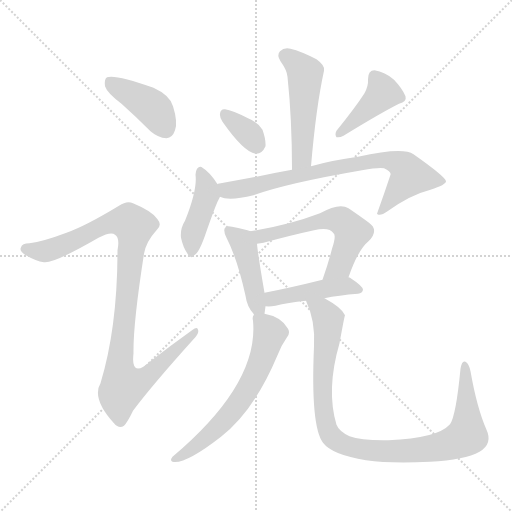
t = 0.00 s
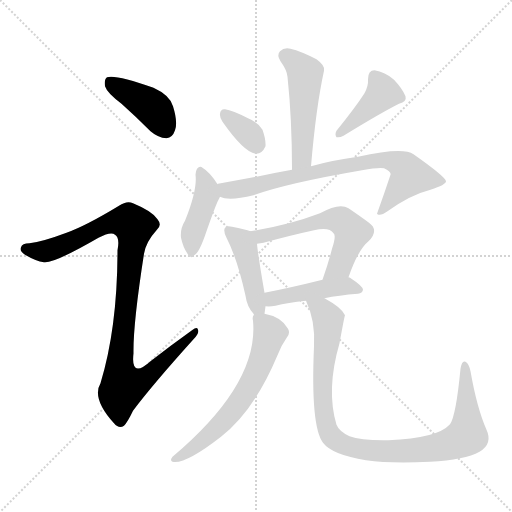
t = 1.72 s
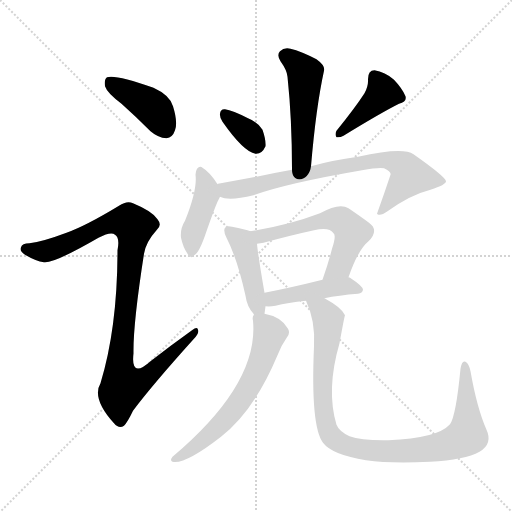
t = 3.44 s
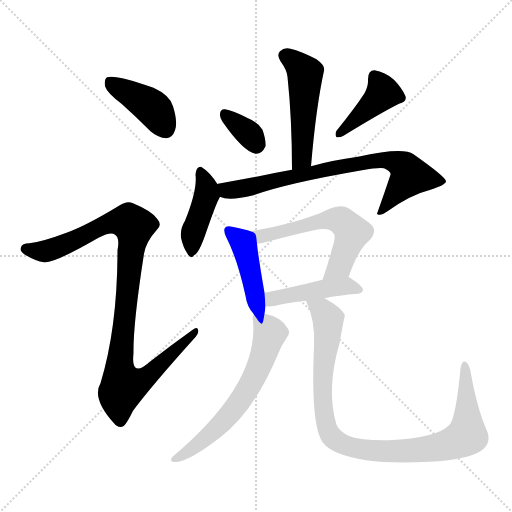
t = 5.16 s
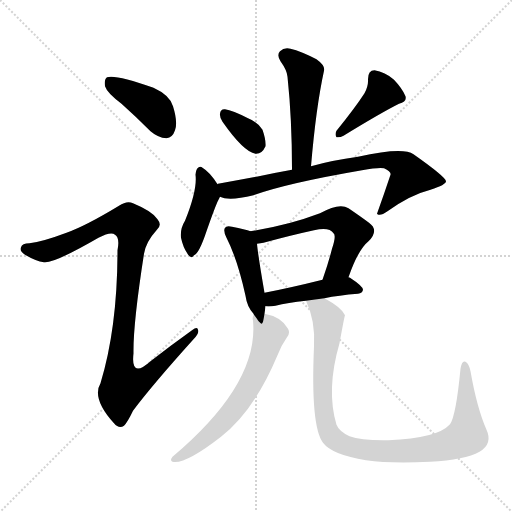
t = 6.88 s
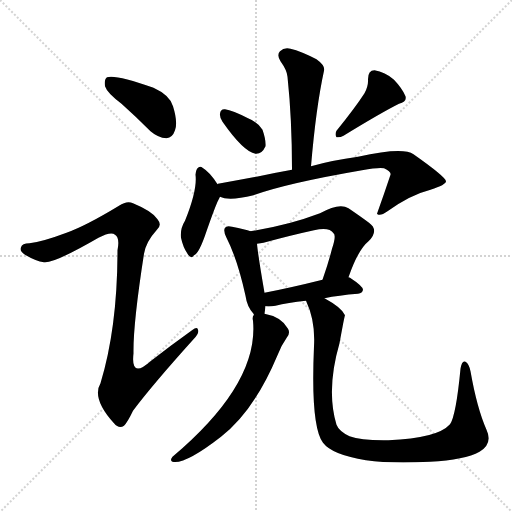
t = 8.60 s

The animated SVG that drew these frames (rendered in a browser with its animation timeline set to each time). Animation: 12 CSS @keyframes rules; one cycle of 8.60 s.

<svg version="1.1" viewBox="0 0 1024 1024" xmlns="http://www.w3.org/2000/svg">
  <g stroke="lightgray" stroke-dasharray="1,1" stroke-width="1" transform="scale(4, 4)">
    <line x1="0" y1="0" x2="256" y2="256"></line>
    <line x1="256" y1="0" x2="0" y2="256"></line>
    <line x1="128" y1="0" x2="128" y2="256"></line>
    <line x1="0" y1="128" x2="256" y2="128"></line>
  </g>
<g transform="scale(1, -1) translate(0, -900)">
   <style type="text/css">
    @keyframes keyframes0 {
      from {
       stroke: blue;
       stroke-dashoffset: 407;
       stroke-width: 128;
       }
       57% {
       animation-timing-function: step-end;
       stroke: blue;
       stroke-dashoffset: 0;
       stroke-width: 128;
       }
       to {
       stroke: black;
       stroke-width: 1024;
       }
       }
       #make-me-a-hanzi-animation-0 {
         animation: keyframes0 0.581217s both;
         animation-delay: 0.000000s;
         animation-timing-function: linear;
       }
    @keyframes keyframes1 {
      from {
       stroke: blue;
       stroke-dashoffset: 987;
       stroke-width: 128;
       }
       76% {
       animation-timing-function: step-end;
       stroke: blue;
       stroke-dashoffset: 0;
       stroke-width: 128;
       }
       to {
       stroke: black;
       stroke-width: 1024;
       }
       }
       #make-me-a-hanzi-animation-1 {
         animation: keyframes1 1.053223s both;
         animation-delay: 0.581217s;
         animation-timing-function: linear;
       }
    @keyframes keyframes2 {
      from {
       stroke: blue;
       stroke-dashoffset: 499;
       stroke-width: 128;
       }
       62% {
       animation-timing-function: step-end;
       stroke: blue;
       stroke-dashoffset: 0;
       stroke-width: 128;
       }
       to {
       stroke: black;
       stroke-width: 1024;
       }
       }
       #make-me-a-hanzi-animation-2 {
         animation: keyframes2 0.656087s both;
         animation-delay: 1.634440s;
         animation-timing-function: linear;
       }
    @keyframes keyframes3 {
      from {
       stroke: blue;
       stroke-dashoffset: 342;
       stroke-width: 128;
       }
       53% {
       animation-timing-function: step-end;
       stroke: blue;
       stroke-dashoffset: 0;
       stroke-width: 128;
       }
       to {
       stroke: black;
       stroke-width: 1024;
       }
       }
       #make-me-a-hanzi-animation-3 {
         animation: keyframes3 0.528320s both;
         animation-delay: 2.290527s;
         animation-timing-function: linear;
       }
    @keyframes keyframes4 {
      from {
       stroke: blue;
       stroke-dashoffset: 410;
       stroke-width: 128;
       }
       57% {
       animation-timing-function: step-end;
       stroke: blue;
       stroke-dashoffset: 0;
       stroke-width: 128;
       }
       to {
       stroke: black;
       stroke-width: 1024;
       }
       }
       #make-me-a-hanzi-animation-4 {
         animation: keyframes4 0.583659s both;
         animation-delay: 2.818848s;
         animation-timing-function: linear;
       }
    @keyframes keyframes5 {
      from {
       stroke: blue;
       stroke-dashoffset: 418;
       stroke-width: 128;
       }
       58% {
       animation-timing-function: step-end;
       stroke: blue;
       stroke-dashoffset: 0;
       stroke-width: 128;
       }
       to {
       stroke: black;
       stroke-width: 1024;
       }
       }
       #make-me-a-hanzi-animation-5 {
         animation: keyframes5 0.590169s both;
         animation-delay: 3.402507s;
         animation-timing-function: linear;
       }
    @keyframes keyframes6 {
      from {
       stroke: blue;
       stroke-dashoffset: 749;
       stroke-width: 128;
       }
       71% {
       animation-timing-function: step-end;
       stroke: blue;
       stroke-dashoffset: 0;
       stroke-width: 128;
       }
       to {
       stroke: black;
       stroke-width: 1024;
       }
       }
       #make-me-a-hanzi-animation-6 {
         animation: keyframes6 0.859538s both;
         animation-delay: 3.992676s;
         animation-timing-function: linear;
       }
    @keyframes keyframes7 {
      from {
       stroke: blue;
       stroke-dashoffset: 437;
       stroke-width: 128;
       }
       59% {
       animation-timing-function: step-end;
       stroke: blue;
       stroke-dashoffset: 0;
       stroke-width: 128;
       }
       to {
       stroke: black;
       stroke-width: 1024;
       }
       }
       #make-me-a-hanzi-animation-7 {
         animation: keyframes7 0.605632s both;
         animation-delay: 4.852214s;
         animation-timing-function: linear;
       }
    @keyframes keyframes8 {
      from {
       stroke: blue;
       stroke-dashoffset: 575;
       stroke-width: 128;
       }
       65% {
       animation-timing-function: step-end;
       stroke: blue;
       stroke-dashoffset: 0;
       stroke-width: 128;
       }
       to {
       stroke: black;
       stroke-width: 1024;
       }
       }
       #make-me-a-hanzi-animation-8 {
         animation: keyframes8 0.717936s both;
         animation-delay: 5.457845s;
         animation-timing-function: linear;
       }
    @keyframes keyframes9 {
      from {
       stroke: blue;
       stroke-dashoffset: 444;
       stroke-width: 128;
       }
       59% {
       animation-timing-function: step-end;
       stroke: blue;
       stroke-dashoffset: 0;
       stroke-width: 128;
       }
       to {
       stroke: black;
       stroke-width: 1024;
       }
       }
       #make-me-a-hanzi-animation-9 {
         animation: keyframes9 0.611328s both;
         animation-delay: 6.175781s;
         animation-timing-function: linear;
       }
    @keyframes keyframes10 {
      from {
       stroke: blue;
       stroke-dashoffset: 622;
       stroke-width: 128;
       }
       67% {
       animation-timing-function: step-end;
       stroke: blue;
       stroke-dashoffset: 0;
       stroke-width: 128;
       }
       to {
       stroke: black;
       stroke-width: 1024;
       }
       }
       #make-me-a-hanzi-animation-10 {
         animation: keyframes10 0.756185s both;
         animation-delay: 6.787109s;
         animation-timing-function: linear;
       }
    @keyframes keyframes11 {
      from {
       stroke: blue;
       stroke-dashoffset: 965;
       stroke-width: 128;
       }
       76% {
       animation-timing-function: step-end;
       stroke: blue;
       stroke-dashoffset: 0;
       stroke-width: 128;
       }
       to {
       stroke: black;
       stroke-width: 1024;
       }
       }
       #make-me-a-hanzi-animation-11 {
         animation: keyframes11 1.035319s both;
         animation-delay: 7.543294s;
         animation-timing-function: linear;
       }
</style>
<path d="M 243.0 692.5 Q 271.0 667.5 301.0 637.5 Q 316.0 624.5 333.0 623.5 Q 345.0 624.5 350.0 639.5 Q 356.0 655.5 346.0 687.5 Q 340.0 709.5 307.0 724.5 Q 231.0 751.5 214.0 745.5 Q 208.0 741.5 210.0 727.5 Q 214.0 714.5 243.0 692.5 Z" fill="lightgray"></path> 
<path d="M 133.0 434.5 Q 85.0 416.5 59.0 413.5 Q 44.0 413.5 42.0 405.5 Q 38.0 398.5 50.0 390.5 Q 72.0 377.5 88.0 375.5 Q 107.0 372.5 197.0 424.5 Q 222.0 437.5 230.0 430.5 Q 240.0 424.5 235.0 399.5 Q 235.0 245.5 201.0 133.5 Q 183.0 103.5 228.0 53.5 Q 238.0 41.5 248.0 48.5 Q 255.0 55.5 266.0 78.5 Q 305.0 130.5 387.0 221.5 Q 399.0 233.5 396.0 240.5 Q 395.0 247.5 384.0 239.5 Q 342.0 209.5 301.0 177.5 Q 261.0 141.5 267.0 193.5 Q 266.0 251.5 288.0 392.5 Q 292.0 416.5 313.0 439.5 Q 325.0 449.5 315.0 461.5 Q 305.0 477.5 266.0 493.5 Q 254.0 499.5 238.0 488.5 Q 172.0 448.5 133.0 434.5 Z" fill="lightgray"></path> 
<path d="M 622.0 567.5 Q 632.0 685.5 648.0 758.5 Q 651.0 768.5 633.0 781.5 Q 602.0 797.5 581.0 802.5 Q 568.0 805.5 560.0 797.5 Q 553.0 790.5 561.0 777.5 Q 574.0 759.5 575.0 746.5 Q 584.0 661.5 584.0 560.5 C 584.0 530.5 619.0 537.5 622.0 567.5 Z" fill="lightgray"></path> 
<path d="M 445.0 656.5 Q 487.0 596.5 511.0 592.5 Q 524.0 591.5 531.0 607.5 Q 532.0 620.5 525.0 640.5 Q 516.0 655.5 496.0 663.5 Q 465.0 679.5 450.0 681.5 Q 441.0 682.5 440.0 672.5 Q 439.0 665.5 445.0 656.5 Z" fill="lightgray"></path> 
<path d="M 729.0 713.5 Q 711.0 685.5 673.0 638.5 Q 669.0 631.5 673.0 625.5 Q 680.0 624.5 687.0 628.5 Q 762.0 674.5 798.0 692.5 Q 814.0 696.5 811.0 707.5 Q 805.0 722.5 788.0 740.5 Q 770.0 756.5 749.0 759.5 Q 736.0 759.5 736.0 741.5 Q 737.0 728.5 729.0 713.5 Z" fill="lightgray"></path> 
<path d="M 435.0 531.5 Q 420.0 555.5 405.0 564.5 Q 401.0 568.5 396.0 564.5 Q 392.0 561.5 391.0 550.5 Q 395.0 520.5 370.0 458.5 Q 360.0 442.5 362.0 424.5 Q 366.0 405.5 375.0 392.5 Q 382.0 380.5 388.0 389.5 Q 398.0 392.5 413.0 437.5 Q 428.0 480.5 435.0 496.5 Q 438.0 502.5 440.0 506.5 C 445.0 516.5 445.0 516.5 435.0 531.5 Z" fill="lightgray"></path> 
<path d="M 440.0 506.5 Q 458.0 497.5 507.0 509.5 Q 573.0 533.5 724.0 559.5 Q 757.0 565.5 768.0 563.5 Q 783.0 556.5 781.0 550.5 Q 768.0 511.5 754.0 472.5 L 755.0 471.5 Q 761.0 467.5 775.0 477.5 Q 821.0 510.5 861.0 520.5 Q 892.0 530.5 892.0 537.5 Q 891.0 546.5 827.0 591.5 Q 806.0 606.5 716.0 586.5 Q 664.0 579.5 622.0 567.5 L 584.0 560.5 Q 550.0 554.5 513.0 546.5 Q 476.0 539.5 436.0 532.5 Q 435.0 532.5 435.0 531.5 C 406.0 524.5 411.0 513.5 440.0 506.5 Z" fill="lightgray"></path> 
<path d="M 501.0 437.5 Q 491.0 441.5 464.0 446.5 Q 454.0 449.5 450.0 444.5 Q 446.0 438.5 453.0 424.5 Q 475.0 381.5 491.0 308.5 Q 494.0 286.5 507.0 272.5 Q 507.0 271.5 508.0 270.5 C 525.0 246.5 525.0 246.5 529.0 272.5 Q 530.0 279.5 531.0 287.5 L 529.0 314.5 Q 516.0 389.5 514.0 412.5 C 512.0 433.5 512.0 433.5 501.0 437.5 Z" fill="lightgray"></path> 
<path d="M 697.0 345.5 Q 716.0 400.5 737.0 417.5 Q 759.0 439.5 738.0 454.5 Q 722.0 466.5 697.0 483.5 Q 679.0 495.5 640.0 473.5 Q 577.0 449.5 501.0 437.5 C 471.0 432.5 484.0 407.5 514.0 412.5 Q 521.0 413.5 527.0 414.5 Q 582.0 429.5 628.0 439.5 Q 659.0 446.5 667.0 433.5 Q 673.0 429.5 664.0 402.5 Q 657.0 374.5 645.0 340.5 C 635.0 312.5 687.0 317.5 697.0 345.5 Z" fill="lightgray"></path> 
<path d="M 649.0 303.5 Q 677.0 309.5 716.0 312.5 Q 725.0 313.5 726.0 320.5 Q 726.0 327.5 700.0 344.5 Q 699.0 345.5 697.0 345.5 L 645.0 340.5 Q 581.0 324.5 529.0 314.5 C 500.0 308.5 501.0 289.5 531.0 287.5 Q 540.0 286.5 551.0 288.5 Q 575.0 294.5 612.0 298.5 L 649.0 303.5 Z" fill="lightgray"></path> 
<path d="M 508.0 270.5 Q 504.0 266.5 506.0 258.5 Q 518.0 132.5 345.0 -13.5 Q 339.0 -20.5 345.0 -23.5 Q 370.0 -29.5 442.0 26.5 Q 508.0 77.5 555.0 189.5 Q 562.0 208.5 574.0 225.5 Q 581.0 234.5 576.0 242.5 Q 563.0 266.5 529.0 272.5 C 509.0 277.5 509.0 277.5 508.0 270.5 Z" fill="lightgray"></path> 
<path d="M 973.0 40.5 Q 954.0 83.5 941.0 157.5 Q 938.0 172.5 931.0 176.5 Q 924.0 180.5 921.0 162.5 Q 912.0 68.5 900.0 51.5 Q 875.0 23.5 777.0 19.5 Q 723.0 18.5 699.0 27.5 Q 678.0 37.5 673.0 50.5 Q 652.0 120.5 679.0 213.5 Q 689.0 268.5 690.0 269.5 Q 684.0 284.5 649.0 303.5 C 623.0 318.5 601.0 326.5 612.0 298.5 Q 631.0 258.5 628.0 207.5 Q 621.0 47.5 646.0 14.5 Q 664.0 -9.5 732.0 -20.5 Q 781.0 -27.5 860.0 -23.5 Q 930.0 -19.5 959.0 -3.5 Q 986.0 12.5 973.0 40.5 Z" fill="lightgray"></path> 
      <clipPath id="make-me-a-hanzi-clip-0">
      <path d="M 243.0 692.5 Q 271.0 667.5 301.0 637.5 Q 316.0 624.5 333.0 623.5 Q 345.0 624.5 350.0 639.5 Q 356.0 655.5 346.0 687.5 Q 340.0 709.5 307.0 724.5 Q 231.0 751.5 214.0 745.5 Q 208.0 741.5 210.0 727.5 Q 214.0 714.5 243.0 692.5 Z" fill="lightgray"></path>
      </clipPath>
      <path clip-path="url(#make-me-a-hanzi-clip-0)" d="M 219.0 738.5 L 306.0 683.5 L 331.0 642.5 " fill="none" id="make-me-a-hanzi-animation-0" stroke-dasharray="279 558" stroke-linecap="round"></path>

      <clipPath id="make-me-a-hanzi-clip-1">
      <path d="M 133.0 434.5 Q 85.0 416.5 59.0 413.5 Q 44.0 413.5 42.0 405.5 Q 38.0 398.5 50.0 390.5 Q 72.0 377.5 88.0 375.5 Q 107.0 372.5 197.0 424.5 Q 222.0 437.5 230.0 430.5 Q 240.0 424.5 235.0 399.5 Q 235.0 245.5 201.0 133.5 Q 183.0 103.5 228.0 53.5 Q 238.0 41.5 248.0 48.5 Q 255.0 55.5 266.0 78.5 Q 305.0 130.5 387.0 221.5 Q 399.0 233.5 396.0 240.5 Q 395.0 247.5 384.0 239.5 Q 342.0 209.5 301.0 177.5 Q 261.0 141.5 267.0 193.5 Q 266.0 251.5 288.0 392.5 Q 292.0 416.5 313.0 439.5 Q 325.0 449.5 315.0 461.5 Q 305.0 477.5 266.0 493.5 Q 254.0 499.5 238.0 488.5 Q 172.0 448.5 133.0 434.5 Z" fill="lightgray"></path>
      </clipPath>
      <path clip-path="url(#make-me-a-hanzi-clip-1)" d="M 52.0 401.5 L 100.0 399.5 L 225.0 455.5 L 259.0 455.5 L 267.0 447.5 L 239.0 160.5 L 251.0 128.5 L 295.0 147.5 L 390.0 236.5 " fill="none" id="make-me-a-hanzi-animation-1" stroke-dasharray="859 1718" stroke-linecap="round"></path>

      <clipPath id="make-me-a-hanzi-clip-2">
      <path d="M 622.0 567.5 Q 632.0 685.5 648.0 758.5 Q 651.0 768.5 633.0 781.5 Q 602.0 797.5 581.0 802.5 Q 568.0 805.5 560.0 797.5 Q 553.0 790.5 561.0 777.5 Q 574.0 759.5 575.0 746.5 Q 584.0 661.5 584.0 560.5 C 584.0 530.5 619.0 537.5 622.0 567.5 Z" fill="lightgray"></path>
      </clipPath>
      <path clip-path="url(#make-me-a-hanzi-clip-2)" d="M 571.0 788.5 L 610.0 753.5 L 605.0 595.5 L 600.0 578.5 L 589.0 568.5 " fill="none" id="make-me-a-hanzi-animation-2" stroke-dasharray="371 742" stroke-linecap="round"></path>

      <clipPath id="make-me-a-hanzi-clip-3">
      <path d="M 445.0 656.5 Q 487.0 596.5 511.0 592.5 Q 524.0 591.5 531.0 607.5 Q 532.0 620.5 525.0 640.5 Q 516.0 655.5 496.0 663.5 Q 465.0 679.5 450.0 681.5 Q 441.0 682.5 440.0 672.5 Q 439.0 665.5 445.0 656.5 Z" fill="lightgray"></path>
      </clipPath>
      <path clip-path="url(#make-me-a-hanzi-clip-3)" d="M 451.0 669.5 L 497.0 633.5 L 512.0 610.5 " fill="none" id="make-me-a-hanzi-animation-3" stroke-dasharray="214 428" stroke-linecap="round"></path>

      <clipPath id="make-me-a-hanzi-clip-4">
      <path d="M 729.0 713.5 Q 711.0 685.5 673.0 638.5 Q 669.0 631.5 673.0 625.5 Q 680.0 624.5 687.0 628.5 Q 762.0 674.5 798.0 692.5 Q 814.0 696.5 811.0 707.5 Q 805.0 722.5 788.0 740.5 Q 770.0 756.5 749.0 759.5 Q 736.0 759.5 736.0 741.5 Q 737.0 728.5 729.0 713.5 Z" fill="lightgray"></path>
      </clipPath>
      <path clip-path="url(#make-me-a-hanzi-clip-4)" d="M 750.0 745.5 L 766.0 714.5 L 679.0 632.5 " fill="none" id="make-me-a-hanzi-animation-4" stroke-dasharray="282 564" stroke-linecap="round"></path>

      <clipPath id="make-me-a-hanzi-clip-5">
      <path d="M 435.0 531.5 Q 420.0 555.5 405.0 564.5 Q 401.0 568.5 396.0 564.5 Q 392.0 561.5 391.0 550.5 Q 395.0 520.5 370.0 458.5 Q 360.0 442.5 362.0 424.5 Q 366.0 405.5 375.0 392.5 Q 382.0 380.5 388.0 389.5 Q 398.0 392.5 413.0 437.5 Q 428.0 480.5 435.0 496.5 Q 438.0 502.5 440.0 506.5 C 445.0 516.5 445.0 516.5 435.0 531.5 Z" fill="lightgray"></path>
      </clipPath>
      <path clip-path="url(#make-me-a-hanzi-clip-5)" d="M 401.0 555.5 L 413.0 526.5 L 413.0 510.5 L 385.0 430.5 L 384.0 400.5 " fill="none" id="make-me-a-hanzi-animation-5" stroke-dasharray="290 580" stroke-linecap="round"></path>

      <clipPath id="make-me-a-hanzi-clip-6">
      <path d="M 440.0 506.5 Q 458.0 497.5 507.0 509.5 Q 573.0 533.5 724.0 559.5 Q 757.0 565.5 768.0 563.5 Q 783.0 556.5 781.0 550.5 Q 768.0 511.5 754.0 472.5 L 755.0 471.5 Q 761.0 467.5 775.0 477.5 Q 821.0 510.5 861.0 520.5 Q 892.0 530.5 892.0 537.5 Q 891.0 546.5 827.0 591.5 Q 806.0 606.5 716.0 586.5 Q 664.0 579.5 622.0 567.5 L 584.0 560.5 Q 550.0 554.5 513.0 546.5 Q 476.0 539.5 436.0 532.5 Q 435.0 532.5 435.0 531.5 C 406.0 524.5 411.0 513.5 440.0 506.5 Z" fill="lightgray"></path>
      </clipPath>
      <path clip-path="url(#make-me-a-hanzi-clip-6)" d="M 441.0 526.5 L 465.0 519.5 L 677.0 566.5 L 773.0 580.5 L 801.0 571.5 L 820.0 548.5 L 759.0 476.5 " fill="none" id="make-me-a-hanzi-animation-6" stroke-dasharray="621 1242" stroke-linecap="round"></path>

      <clipPath id="make-me-a-hanzi-clip-7">
      <path d="M 501.0 437.5 Q 491.0 441.5 464.0 446.5 Q 454.0 449.5 450.0 444.5 Q 446.0 438.5 453.0 424.5 Q 475.0 381.5 491.0 308.5 Q 494.0 286.5 507.0 272.5 Q 507.0 271.5 508.0 270.5 C 525.0 246.5 525.0 246.5 529.0 272.5 Q 530.0 279.5 531.0 287.5 L 529.0 314.5 Q 516.0 389.5 514.0 412.5 C 512.0 433.5 512.0 433.5 501.0 437.5 Z" fill="lightgray"></path>
      </clipPath>
      <path clip-path="url(#make-me-a-hanzi-clip-7)" d="M 458.0 439.5 L 484.0 416.5 L 492.0 396.5 L 514.0 293.5 L 513.0 274.5 " fill="none" id="make-me-a-hanzi-animation-7" stroke-dasharray="309 618" stroke-linecap="round"></path>

      <clipPath id="make-me-a-hanzi-clip-8">
      <path d="M 697.0 345.5 Q 716.0 400.5 737.0 417.5 Q 759.0 439.5 738.0 454.5 Q 722.0 466.5 697.0 483.5 Q 679.0 495.5 640.0 473.5 Q 577.0 449.5 501.0 437.5 C 471.0 432.5 484.0 407.5 514.0 412.5 Q 521.0 413.5 527.0 414.5 Q 582.0 429.5 628.0 439.5 Q 659.0 446.5 667.0 433.5 Q 673.0 429.5 664.0 402.5 Q 657.0 374.5 645.0 340.5 C 635.0 312.5 687.0 317.5 697.0 345.5 Z" fill="lightgray"></path>
      </clipPath>
      <path clip-path="url(#make-me-a-hanzi-clip-8)" d="M 510.0 434.5 L 521.0 426.5 L 657.0 461.5 L 687.0 455.5 L 704.0 435.5 L 701.0 425.5 L 680.0 368.5 L 651.0 345.5 " fill="none" id="make-me-a-hanzi-animation-8" stroke-dasharray="447 894" stroke-linecap="round"></path>

      <clipPath id="make-me-a-hanzi-clip-9">
      <path d="M 649.0 303.5 Q 677.0 309.5 716.0 312.5 Q 725.0 313.5 726.0 320.5 Q 726.0 327.5 700.0 344.5 Q 699.0 345.5 697.0 345.5 L 645.0 340.5 Q 581.0 324.5 529.0 314.5 C 500.0 308.5 501.0 289.5 531.0 287.5 Q 540.0 286.5 551.0 288.5 Q 575.0 294.5 612.0 298.5 L 649.0 303.5 Z" fill="lightgray"></path>
      </clipPath>
      <path clip-path="url(#make-me-a-hanzi-clip-9)" d="M 536.0 294.5 L 552.0 304.5 L 664.0 324.5 L 699.0 327.5 L 718.0 320.5 " fill="none" id="make-me-a-hanzi-animation-9" stroke-dasharray="316 632" stroke-linecap="round"></path>

      <clipPath id="make-me-a-hanzi-clip-10">
      <path d="M 508.0 270.5 Q 504.0 266.5 506.0 258.5 Q 518.0 132.5 345.0 -13.5 Q 339.0 -20.5 345.0 -23.5 Q 370.0 -29.5 442.0 26.5 Q 508.0 77.5 555.0 189.5 Q 562.0 208.5 574.0 225.5 Q 581.0 234.5 576.0 242.5 Q 563.0 266.5 529.0 272.5 C 509.0 277.5 509.0 277.5 508.0 270.5 Z" fill="lightgray"></path>
      </clipPath>
      <path clip-path="url(#make-me-a-hanzi-clip-10)" d="M 514.0 263.5 L 540.0 233.5 L 522.0 174.5 L 501.0 130.5 L 461.0 72.5 L 423.0 31.5 L 349.0 -18.5 " fill="none" id="make-me-a-hanzi-animation-10" stroke-dasharray="494 988" stroke-linecap="round"></path>

      <clipPath id="make-me-a-hanzi-clip-11">
      <path d="M 973.0 40.5 Q 954.0 83.5 941.0 157.5 Q 938.0 172.5 931.0 176.5 Q 924.0 180.5 921.0 162.5 Q 912.0 68.5 900.0 51.5 Q 875.0 23.5 777.0 19.5 Q 723.0 18.5 699.0 27.5 Q 678.0 37.5 673.0 50.5 Q 652.0 120.5 679.0 213.5 Q 689.0 268.5 690.0 269.5 Q 684.0 284.5 649.0 303.5 C 623.0 318.5 601.0 326.5 612.0 298.5 Q 631.0 258.5 628.0 207.5 Q 621.0 47.5 646.0 14.5 Q 664.0 -9.5 732.0 -20.5 Q 781.0 -27.5 860.0 -23.5 Q 930.0 -19.5 959.0 -3.5 Q 986.0 12.5 973.0 40.5 Z" fill="lightgray"></path>
      </clipPath>
      <path clip-path="url(#make-me-a-hanzi-clip-11)" d="M 619.0 293.5 L 645.0 278.5 L 656.0 261.5 L 644.0 130.5 L 647.0 81.5 L 662.0 28.5 L 691.0 8.5 L 763.0 -2.5 L 818.0 -1.5 L 885.0 7.5 L 931.0 27.5 L 935.0 62.5 L 930.0 169.5 " fill="none" id="make-me-a-hanzi-animation-11" stroke-dasharray="837 1674" stroke-linecap="round"></path>

</g>
</svg>
